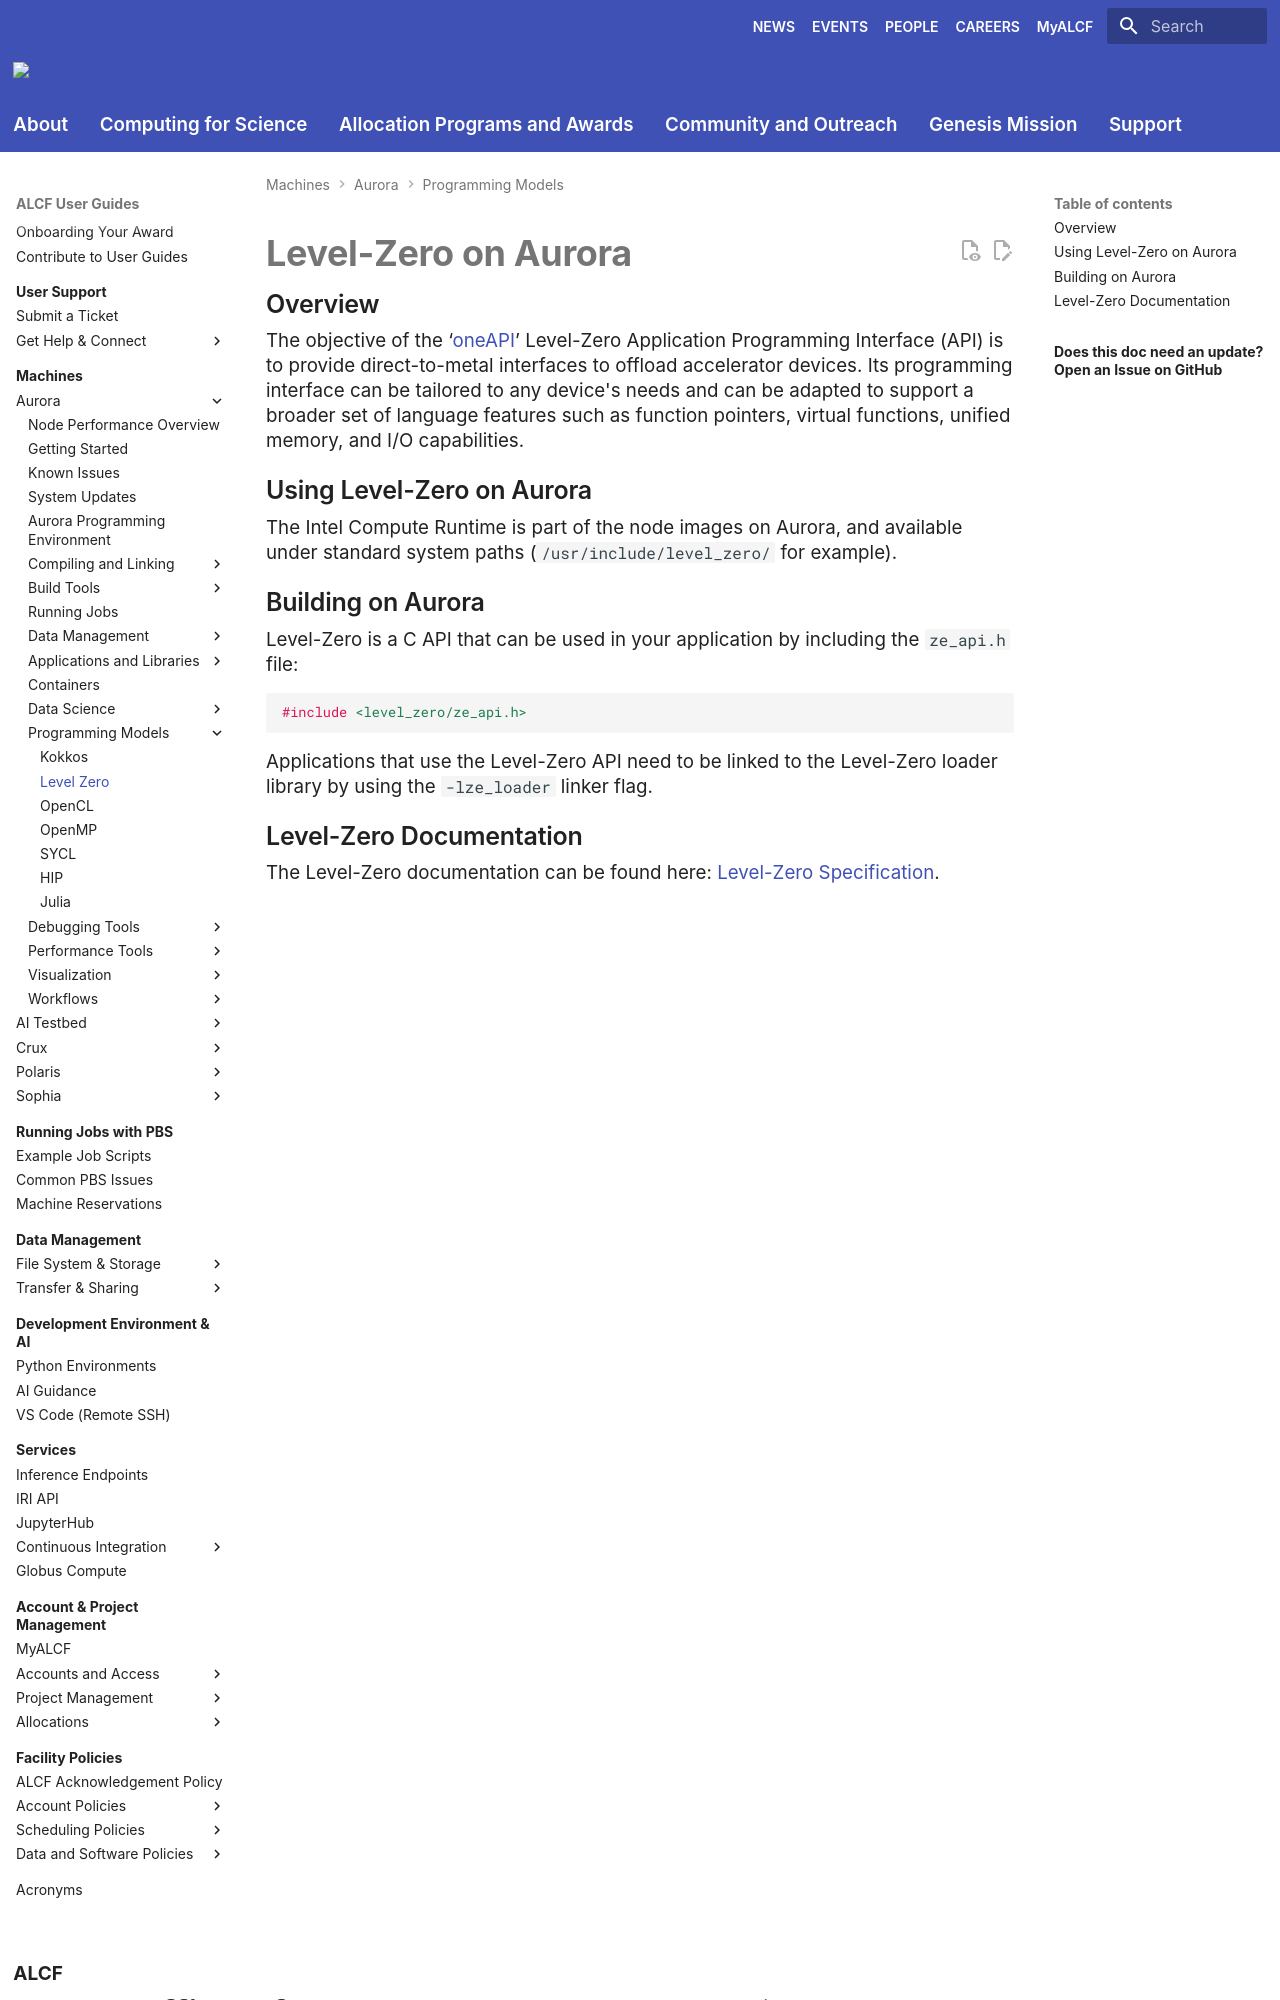

repository: argonne-lcf/user-guides · page: aurora/programming-models/level-0/index.html · generator: mkdocs

# Level-Zero on Aurora

## Overview

The objective of the ‘[oneAPI](https://oneapi-spec.uxlfoundation.org/)’
Level-Zero Application Programming Interface (API) is to provide
direct-to-metal interfaces to offload accelerator devices. Its programming
interface can be tailored to any device's needs and can be adapted to support a
broader set of language features such as function pointers, virtual functions,
unified memory, and I/O capabilities.

## Using Level-Zero on Aurora

The Intel Compute Runtime is part of the node images on Aurora, and available under
standard system paths (`/usr/include/level_zero/` for example).

## Building on Aurora

Level-Zero is a C API that can be used in your application by including the
`ze_api.h` file:

```c
#include <level_zero/ze_api.h>
```

Applications that use the Level-Zero API need to be linked to the Level-Zero
loader library by using the `-lze_loader` linker flag.
